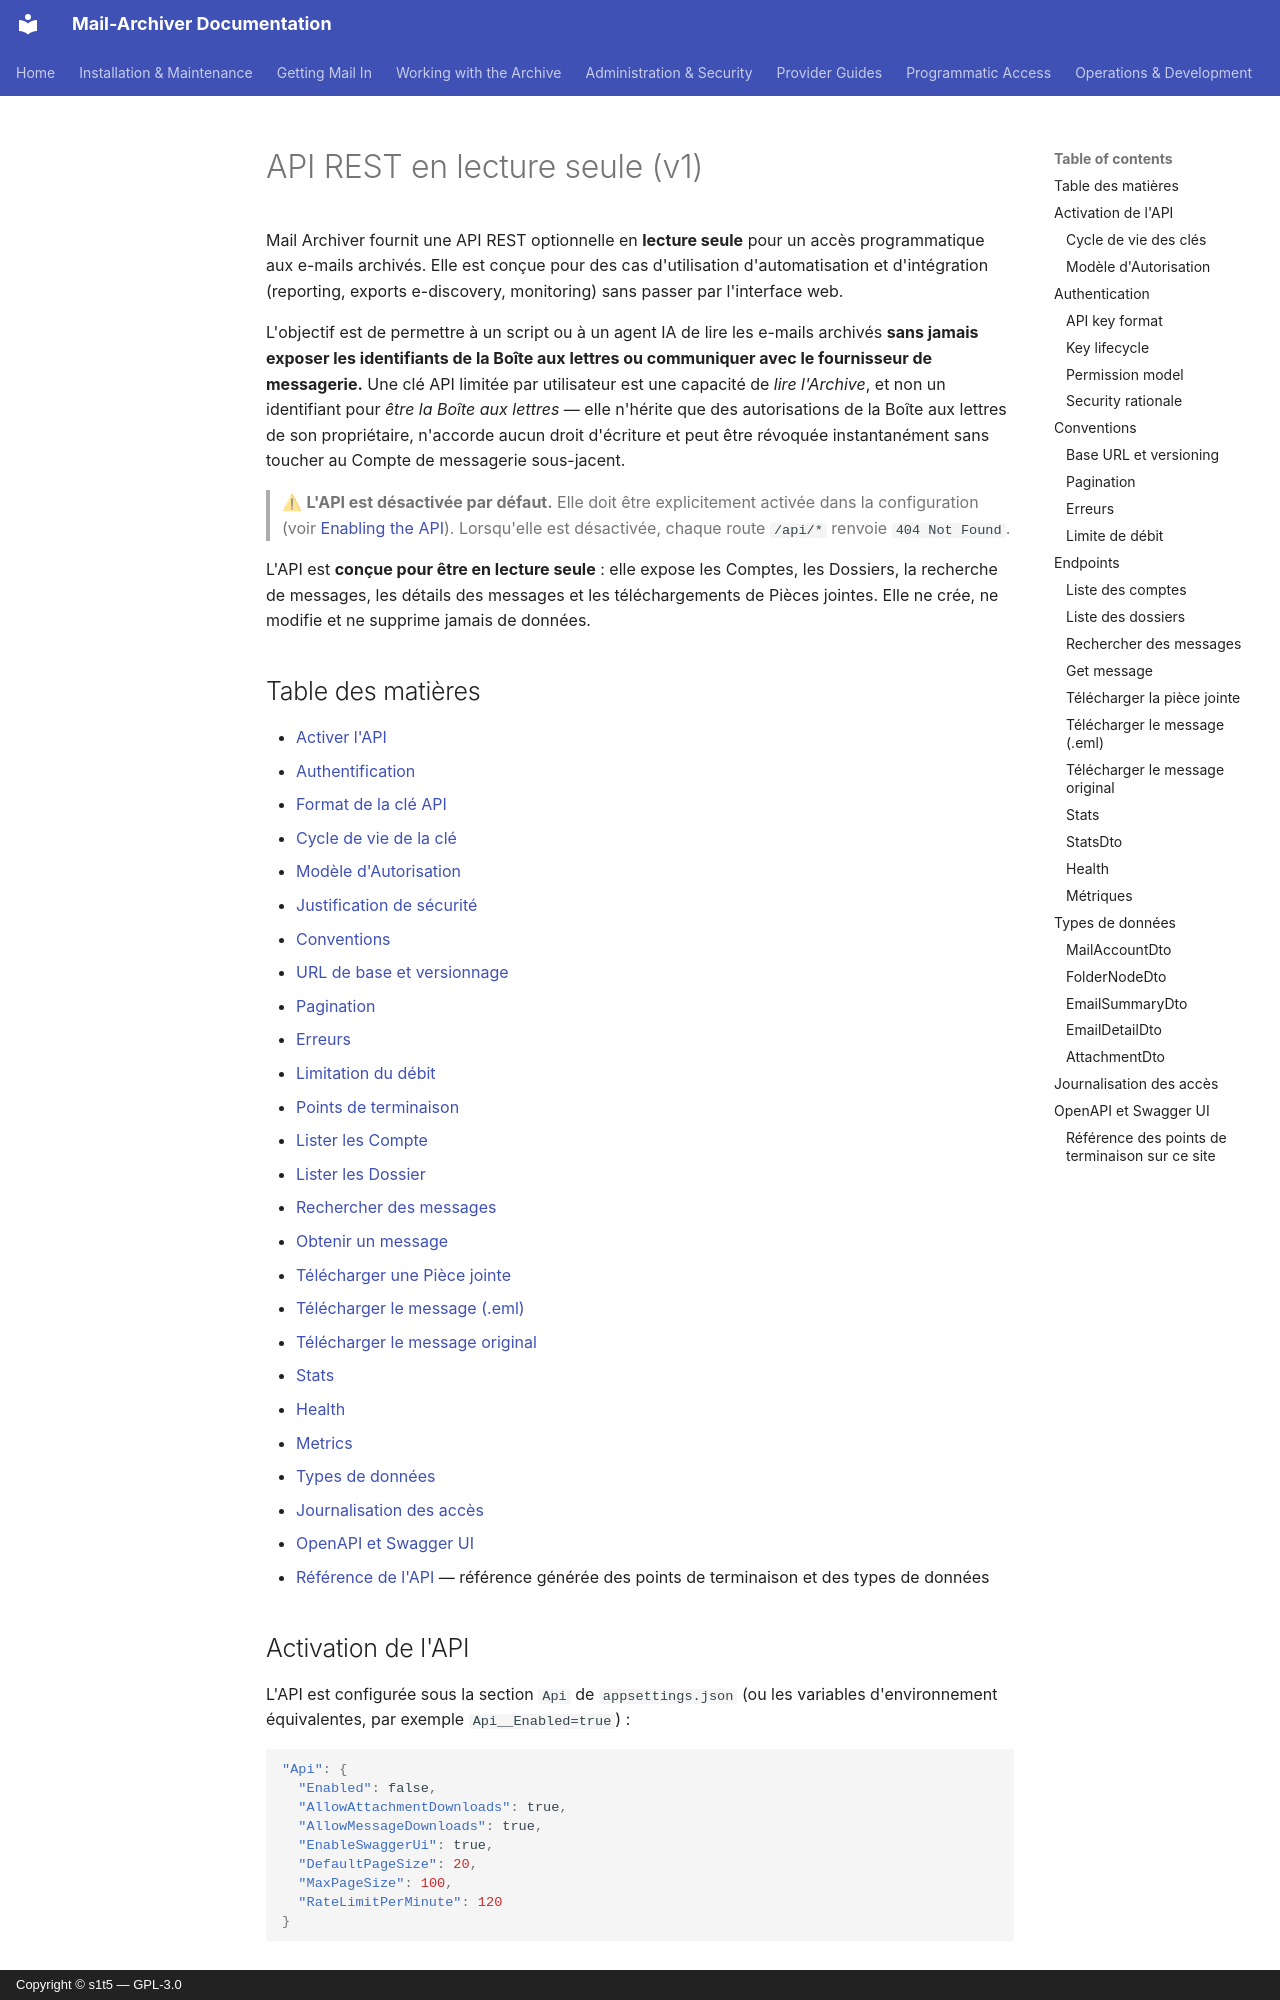

repository: s1t5/mail-archiver · page: API.fr/index.html · generator: mkdocs · copyright: Copyright © s1t5 — GPL-3.0

# API REST en lecture seule (v1) {#read-only-rest-api-v1}

Mail Archiver fournit une API REST optionnelle en **lecture seule** pour un accès programmatique aux e-mails archivés. Elle est conçue pour des cas d'utilisation d'automatisation et d'intégration (reporting, exports e-discovery, monitoring) sans passer par l'interface web.

L'objectif est de permettre à un script ou à un agent IA de lire les e-mails archivés **sans jamais exposer les identifiants de la Boîte aux lettres ou communiquer avec le fournisseur de messagerie.** Une clé API limitée par utilisateur est une capacité de *lire l'Archive*, et non un identifiant pour *être la Boîte aux lettres* — elle n'hérite que des autorisations de la Boîte aux lettres de son propriétaire, n'accorde aucun droit d'écriture et peut être révoquée instantanément sans toucher au Compte de messagerie sous-jacent.

> ⚠ **L'API est désactivée par défaut.** Elle doit être explicitement activée dans la configuration (voir [Enabling the API](#enabling-the-api)). Lorsqu'elle est désactivée, chaque route `/api/*` renvoie `404 Not Found`.

L'API est **conçue pour être en lecture seule** : elle expose les Comptes, les Dossiers, la recherche de messages, les détails des messages et les téléchargements de Pièces jointes. Elle ne crée, ne modifie et ne supprime jamais de données.

## Table des matières {#table-of-contents}

- [Activer l'API](#enabling-the-api)
- [Authentification](#authentication)
  - [Format de la clé API](#api-key-format)
  - [Cycle de vie de la clé](#key-lifecycle)
  - [Modèle d'Autorisation](#permission-model)
  - [Justification de sécurité](#security-rationale)
- [Conventions](#conventions)
  - [URL de base et versionnage](#base-url-and-versioning)
  - [Pagination](#pagination)
  - [Erreurs](#errors)
  - [Limitation du débit](#rate-limiting)
- [Points de terminaison](#endpoints)
  - [Lister les Compte](#list-accounts)
  - [Lister les Dossier](#list-folders)
  - [Rechercher des messages](#search-messages)
  - [Obtenir un message](#get-message)
  - [Télécharger une Pièce jointe](#download-attachment)
  - [Télécharger le message (.eml)](#download-message-eml)
  - [Télécharger le message original](#download-original-message)
  - [Stats](#stats)
  - [Health](#health)
  - [Metrics](#metrics)
- [Types de données](#data-types)
- [Journalisation des accès](#access-logging)
- [OpenAPI et Swagger UI](#openapi-and-swagger-ui)
- [Référence de l'API](API-Reference.md) — référence générée des points de terminaison et des types de données

## Activation de l'API {#enabling-the-api}

L'API est configurée sous la section `Api` de `appsettings.json` (ou les variables d'environnement équivalentes, par exemple `Api__Enabled=true`) :

```json
"Api": {
  "Enabled": false,
  "AllowAttachmentDownloads": true,
  "AllowMessageDownloads": true,
  "EnableSwaggerUi": true,
  "DefaultPageSize": 20,
  "MaxPageSize": 100,
  "RateLimitPerMinute": 120
}
```
